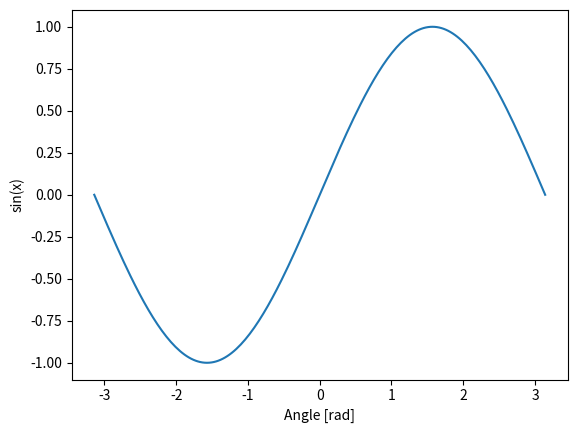

This chart was generated by the following Python code:
# Import our modules that we are using
import matplotlib.pyplot as plt
import numpy as np


np.sin(np.pi/2.)
1.0
# Print sines of an array of angles given in degrees:


np.sin(np.array((0., 30., 45., 60., 90.)) * np.pi / 180. )
# array([ 0.        ,  0.5       ,  0.70710678,  0.8660254 ,  1.        ])
# Plot the sine function:


import matplotlib.pylab as plt
x = np.linspace(-np.pi, np.pi, 201)
plt.plot(x, np.sin(x))
plt.xlabel('Angle [rad]')
plt.ylabel('sin(x)')
plt.axis('tight')
plt.show()
